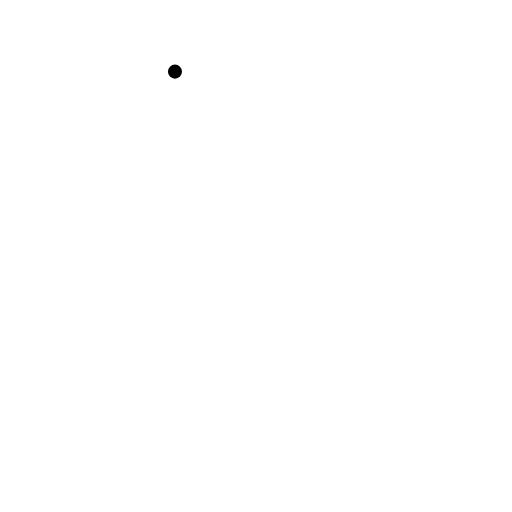
t = 0.00 s
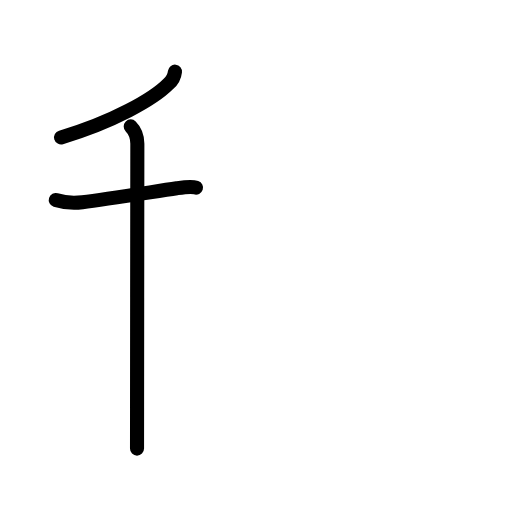
t = 2.58 s
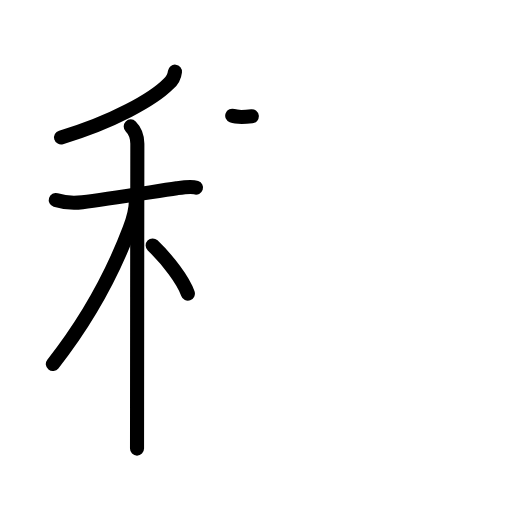
t = 5.25 s
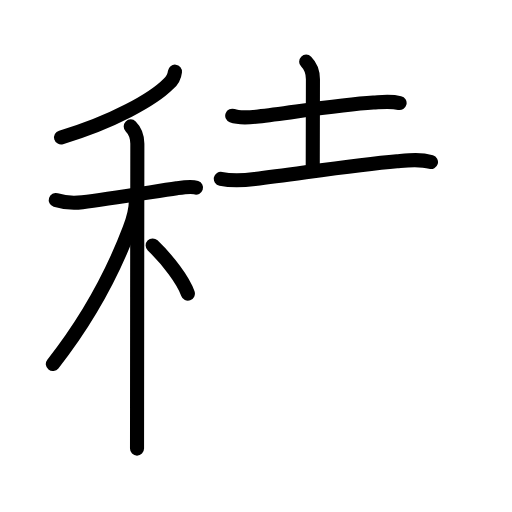
t = 7.75 s
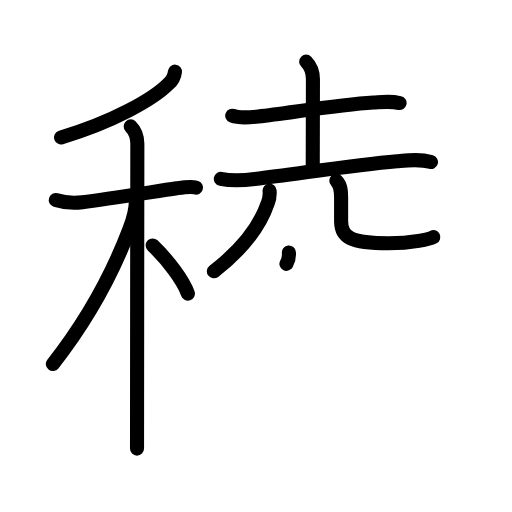
t = 10.38 s
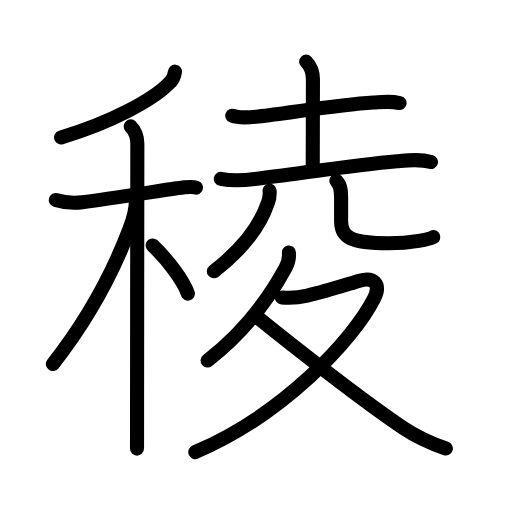
t = 13.00 s

The animated SVG that drew these frames (rendered in a browser with its animation timeline set to each time). Animation: 45 SMIL elements (animate=45); one cycle of 13.00 s.

<?xml version="1.0" encoding="UTF-8"?>
<!--
AniKanjiVG is licensed by CC-BY-SA Paul C. Sommerhoff (https://bitbucket.org/sommerhoff/anikanjivg).
AniKanjiVG uses KanjiVG which is licensed by CC-BY-SA Ulrich Apel (http://kanjivg.tagaini.net).
See also http://creativecommons.org/licenses/by-sa/3.0/
-->
<svg xmlns:kvg='http://kanjivg.tagaini.net' xmlns='http://www.w3.org/2000/svg' width='109' height='109' viewBox='0 0 109 109' style='fill:none;stroke:#000000;stroke-width:3;stroke-linecap:round;stroke-linejoin:round;' id="kvg:kanji_07a1c"><g id="kvg:07a1c" kvg:element="稜"><g id="kvg:07a1c-g1" kvg:element="禾" kvg:position="left" kvg:radical="general"><g id="kvg:07a1c-g2" kvg:element="丿" kvg:position="top"><path id="kvg:07a1c-s1" kvg:type="㇒" d="M37.25,15.25c-0.12,1.08-0.6,1.96-1.45,2.66c-3.14,3.16-11.68,8.03-22.8,11.34"><animate attributeName="d" begin="0.0s" dur="0.5s" from="M37.25,15.25C37.25,15.25,37.25,15.25,37.25,15.25" to="M37.25,15.25c-0.12,1.08-0.6,1.96-1.45,2.66" />
<animate attributeName="d" begin="0.5s" dur="0.5s" from="M37.25,15.25c-0.12,1.08-0.6,1.96-1.45,2.66c0,0,0,0,0,0,0" to="M37.25,15.25c-0.12,1.08-0.6,1.96-1.45,2.66c-3.14,3.16-11.68,8.03-22.8,11.34" />
</path>
</g>
<g id="kvg:07a1c-g3" kvg:element="木" kvg:position="bottom"><path id="kvg:07a1c-s2" kvg:type="㇐" d="M11.87,42.58c2.13,0.67,4.07,0.66,5.67,0.47c5.21-0.64,14.64-2.16,20.09-2.97c1.06-0.16,3.04-0.49,4.1-0.14"><animate attributeName="d" begin="1.0s" dur="0.3333333333333333s" from="M11.87,42.58C11.87,42.58,11.87,42.58,11.87,42.58" to="M11.87,42.58c2.13,0.67,4.07,0.66,5.67,0.47" />
<animate attributeName="d" begin="1.3333333333333333s" dur="0.3333333333333333s" from="M11.87,42.58c2.13,0.67,4.07,0.66,5.67,0.47c0,0,0,0,0,0,0" to="M11.87,42.58c2.13,0.67,4.07,0.66,5.67,0.47c5.21-0.64,14.64-2.16,20.09-2.97" />
<animate attributeName="d" begin="1.6666666666666665s" dur="0.3333333333333333s" from="M11.87,42.58c2.13,0.67,4.07,0.66,5.67,0.47c5.21-0.64,14.64-2.16,20.09-2.97c0,0,0,0,0,0,0" to="M11.87,42.58c2.13,0.67,4.07,0.66,5.67,0.47c5.21-0.64,14.64-2.16,20.09-2.97c1.06-0.16,3.04-0.49,4.1-0.14" />
<animate attributeName="d" begin="0s" dur="1.0s" from="M-100,-100" to="M-100,-100" />
</path>
<path id="kvg:07a1c-s3" kvg:type="㇑" d="M27.83,26.91c1.01,1.01,1.41,2.22,1.41,3.69c0,0.67-0.05,38.29-0.06,56.15c0,4.39-0.01,7.59-0.01,8.75"><animate attributeName="d" begin="2.0s" dur="0.3333333333333333s" from="M27.83,26.91C27.83,26.91,27.83,26.91,27.83,26.91" to="M27.83,26.91c1.01,1.01,1.41,2.22,1.41,3.69" />
<animate attributeName="d" begin="2.3333333333333335s" dur="0.3333333333333333s" from="M27.83,26.91c1.01,1.01,1.41,2.22,1.41,3.69c0,0,0,0,0,0,0" to="M27.83,26.91c1.01,1.01,1.41,2.22,1.41,3.69c0,0.67-0.05,38.29-0.06,56.15" />
<animate attributeName="d" begin="2.6666666666666665s" dur="0.3333333333333333s" from="M27.83,26.91c1.01,1.01,1.41,2.22,1.41,3.69c0,0.67-0.05,38.29-0.06,56.15c0,0,0,0,0,0,0" to="M27.83,26.91c1.01,1.01,1.41,2.22,1.41,3.69c0,0.67-0.05,38.29-0.06,56.15c0,4.39-0.01,7.59-0.01,8.75" />
<animate attributeName="d" begin="0s" dur="2.0s" from="M-100,-100" to="M-100,-100" />
</path>
<path id="kvg:07a1c-s4" kvg:type="㇒" d="M28.93,42.72c0,1.91-0.78,4.49-1.35,5.99C23.97,58.2,18.8,67.9,11.25,77.5"><animate attributeName="d" begin="3.0s" dur="0.5s" from="M28.93,42.72C28.93,42.72,28.93,42.72,28.93,42.72" to="M28.93,42.72c0,1.91-0.78,4.49-1.35,5.99" />
<animate attributeName="d" begin="3.5s" dur="0.5s" from="M28.93,42.72c0,1.91-0.78,4.49-1.35,5.99c0,0,0,0,0,0,0" to="M28.93,42.72c0,1.91-0.78,4.49-1.35,5.99C23.97,58.2,18.8,67.9,11.25,77.5" />
<animate attributeName="d" begin="0s" dur="3.0s" from="M-100,-100" to="M-100,-100" />
</path>
<path id="kvg:07a1c-s5" kvg:type="㇔/㇏" d="M32.5,52.25c3.25,3.12,6.5,7.38,7.5,10.25"><animate attributeName="d" begin="4.0s" dur="1.0s" from="M32.5,52.25C32.5,52.25,32.5,52.25,32.5,52.25" to="M32.5,52.25c3.25,3.12,6.5,7.38,7.5,10.25" />
<animate attributeName="d" begin="0s" dur="4.0s" from="M-100,-100" to="M-100,-100" />
</path>
</g>
</g>
<g id="kvg:07a1c-g4" kvg:position="right"><g id="kvg:07a1c-g5" kvg:position="top"><g id="kvg:07a1c-g6" kvg:element="土"><path id="kvg:07a1c-s6" kvg:type="㇐" d="M49.44,24.63c1.54,0.59,3.97,0.35,5.56,0.17c7.24-0.85,17.09-2.48,24.49-2.96c2.02-0.13,3.63-0.36,5.58,0.09"><animate attributeName="d" begin="5.0s" dur="0.3333333333333333s" from="M49.44,24.63C49.44,24.63,49.44,24.63,49.44,24.63" to="M49.44,24.63c1.54,0.59,3.97,0.35,5.56,0.17" />
<animate attributeName="d" begin="5.333333333333333s" dur="0.3333333333333333s" from="M49.44,24.63c1.54,0.59,3.97,0.35,5.56,0.17c0,0,0,0,0,0,0" to="M49.44,24.63c1.54,0.59,3.97,0.35,5.56,0.17c7.24-0.85,17.09-2.48,24.49-2.96" />
<animate attributeName="d" begin="5.666666666666667s" dur="0.3333333333333333s" from="M49.44,24.63c1.54,0.59,3.97,0.35,5.56,0.17c7.24-0.85,17.09-2.48,24.49-2.96c0,0,0,0,0,0,0" to="M49.44,24.63c1.54,0.59,3.97,0.35,5.56,0.17c7.24-0.85,17.09-2.48,24.49-2.96c2.02-0.13,3.63-0.36,5.58,0.09" />
<animate attributeName="d" begin="0s" dur="5.0s" from="M-100,-100" to="M-100,-100" />
</path>
<path id="kvg:07a1c-s7" kvg:type="㇑a" d="M65.18,13.12c0.98,0.98,1.44,2.23,1.44,3.74c0,4.75-0.04,11.54-0.04,18.69"><animate attributeName="d" begin="6.0s" dur="0.5s" from="M65.18,13.12C65.18,13.12,65.18,13.12,65.18,13.12" to="M65.18,13.12c0.98,0.98,1.44,2.23,1.44,3.74" />
<animate attributeName="d" begin="6.5s" dur="0.5s" from="M65.18,13.12c0.98,0.98,1.44,2.23,1.44,3.74c0,0,0,0,0,0,0" to="M65.18,13.12c0.98,0.98,1.44,2.23,1.44,3.74c0,4.75-0.04,11.54-0.04,18.69" />
<animate attributeName="d" begin="0s" dur="6.0s" from="M-100,-100" to="M-100,-100" />
</path>
<path id="kvg:07a1c-s8" kvg:type="㇐" d="M47.01,38.06c2.74,0.57,5.21,0.3,7.24,0.05c9.79-1.2,21.14-2.99,30.25-3.79c2.46-0.22,4.85-0.54,7.25,0.17"><animate attributeName="d" begin="7.0s" dur="0.3333333333333333s" from="M47.01,38.06C47.01,38.06,47.01,38.06,47.01,38.06" to="M47.01,38.06c2.74,0.57,5.21,0.3,7.24,0.05" />
<animate attributeName="d" begin="7.333333333333333s" dur="0.3333333333333333s" from="M47.01,38.06c2.74,0.57,5.21,0.3,7.24,0.05c0,0,0,0,0,0,0" to="M47.01,38.06c2.74,0.57,5.21,0.3,7.24,0.05c9.79-1.2,21.14-2.99,30.25-3.79" />
<animate attributeName="d" begin="7.666666666666667s" dur="0.3333333333333333s" from="M47.01,38.06c2.74,0.57,5.21,0.3,7.24,0.05c9.79-1.2,21.14-2.99,30.25-3.79c0,0,0,0,0,0,0" to="M47.01,38.06c2.74,0.57,5.21,0.3,7.24,0.05c9.79-1.2,21.14-2.99,30.25-3.79c2.46-0.22,4.85-0.54,7.25,0.17" />
<animate attributeName="d" begin="0s" dur="7.0s" from="M-100,-100" to="M-100,-100" />
</path>
</g>
<g id="kvg:07a1c-g7" kvg:element="八" kvg:original="儿"><g id="kvg:07a1c-g8" kvg:element="丿" kvg:position="left"><path id="kvg:07a1c-s9" kvg:type="㇒" d="M57.39,40.58c0.09,0.92-0.03,1.8-0.38,2.65c-1.29,3.82-4.51,9.15-11.48,14.53"><animate attributeName="d" begin="8.0s" dur="0.5s" from="M57.39,40.58C57.39,40.58,57.39,40.58,57.39,40.58" to="M57.39,40.58c0.09,0.92-0.03,1.8-0.38,2.65" />
<animate attributeName="d" begin="8.5s" dur="0.5s" from="M57.39,40.58c0.09,0.92-0.03,1.8-0.38,2.65c0,0,0,0,0,0,0" to="M57.39,40.58c0.09,0.92-0.03,1.8-0.38,2.65c-1.29,3.82-4.51,9.15-11.48,14.53" />
<animate attributeName="d" begin="0s" dur="8.0s" from="M-100,-100" to="M-100,-100" />
</path>
</g>
<g id="kvg:07a1c-g9" kvg:position="right"><path id="kvg:07a1c-s10" kvg:type="㇄" d="M71.6,38.46c0.91,0.91,1.02,2.04,1.02,3.55c0,1.36,0,3.61,0,5.09c0,3.51,2.13,4.7,10.1,4.7c5.16,0,8.8-0.93,9.53-1.32"><animate attributeName="d" begin="9.0s" dur="0.25s" from="M71.6,38.46C71.6,38.46,71.6,38.46,71.6,38.46" to="M71.6,38.46c0.91,0.91,1.02,2.04,1.02,3.55" />
<animate attributeName="d" begin="9.25s" dur="0.25s" from="M71.6,38.46c0.91,0.91,1.02,2.04,1.02,3.55c0,0,0,0,0,0,0" to="M71.6,38.46c0.91,0.91,1.02,2.04,1.02,3.55c0,1.36,0,3.61,0,5.09" />
<animate attributeName="d" begin="9.5s" dur="0.25s" from="M71.6,38.46c0.91,0.91,1.02,2.04,1.02,3.55c0,1.36,0,3.61,0,5.09c0,0,0,0,0,0,0" to="M71.6,38.46c0.91,0.91,1.02,2.04,1.02,3.55c0,1.36,0,3.61,0,5.09c0,3.51,2.13,4.7,10.1,4.7" />
<animate attributeName="d" begin="9.75s" dur="0.25s" from="M71.6,38.46c0.91,0.91,1.02,2.04,1.02,3.55c0,1.36,0,3.61,0,5.09c0,3.51,2.13,4.7,10.1,4.7c0,0,0,0,0,0,0" to="M71.6,38.46c0.91,0.91,1.02,2.04,1.02,3.55c0,1.36,0,3.61,0,5.09c0,3.51,2.13,4.7,10.1,4.7c5.16,0,8.8-0.93,9.53-1.32" />
<animate attributeName="d" begin="0s" dur="9.0s" from="M-100,-100" to="M-100,-100" />
</path>
</g>
</g>
</g>
<g id="kvg:07a1c-g10" kvg:element="夂" kvg:position="bottom"><path id="kvg:07a1c-s11" kvg:type="㇒" d="M61.5,53.75c0.14,1.34-0.04,2.04-0.69,3.23c-2.56,4.75-7.32,12.52-16.61,19.78"><animate attributeName="d" begin="10.0s" dur="0.5s" from="M61.5,53.75C61.5,53.75,61.5,53.75,61.5,53.75" to="M61.5,53.75c0.14,1.34-0.04,2.04-0.69,3.23" />
<animate attributeName="d" begin="10.5s" dur="0.5s" from="M61.5,53.75c0.14,1.34-0.04,2.04-0.69,3.23c0,0,0,0,0,0,0" to="M61.5,53.75c0.14,1.34-0.04,2.04-0.69,3.23c-2.56,4.75-7.32,12.52-16.61,19.78" />
<animate attributeName="d" begin="0s" dur="10.0s" from="M-100,-100" to="M-100,-100" />
</path>
<path id="kvg:07a1c-s12" kvg:type="㇇" d="M60,63.32c1.93,0.21,3.51,0.06,5.41-0.38c3.46-0.78,7.09-1.95,11.13-3.17c2.94-0.89,4.68,0.66,3.09,3.79c-4.47,8.84-19.51,24.82-38.06,32.69"><animate attributeName="d" begin="11.0s" dur="0.25s" from="M60,63.32C60,63.32,60,63.32,60,63.32" to="M60,63.32c1.93,0.21,3.51,0.06,5.41-0.38" />
<animate attributeName="d" begin="11.25s" dur="0.25s" from="M60,63.32c1.93,0.21,3.51,0.06,5.41-0.38c0,0,0,0,0,0,0" to="M60,63.32c1.93,0.21,3.51,0.06,5.41-0.38c3.46-0.78,7.09-1.95,11.13-3.17" />
<animate attributeName="d" begin="11.5s" dur="0.25s" from="M60,63.32c1.93,0.21,3.51,0.06,5.41-0.38c3.46-0.78,7.09-1.95,11.13-3.17c0,0,0,0,0,0,0" to="M60,63.32c1.93,0.21,3.51,0.06,5.41-0.38c3.46-0.78,7.09-1.95,11.13-3.17c2.94-0.89,4.68,0.66,3.09,3.79" />
<animate attributeName="d" begin="11.75s" dur="0.25s" from="M60,63.32c1.93,0.21,3.51,0.06,5.41-0.38c3.46-0.78,7.09-1.95,11.13-3.17c2.94-0.89,4.68,0.66,3.09,3.79c0,0,0,0,0,0,0" to="M60,63.32c1.93,0.21,3.51,0.06,5.41-0.38c3.46-0.78,7.09-1.95,11.13-3.17c2.94-0.89,4.68,0.66,3.09,3.79c-4.47,8.84-19.51,24.82-38.06,32.69" />
<animate attributeName="d" begin="0s" dur="11.0s" from="M-100,-100" to="M-100,-100" />
</path>
<path id="kvg:07a1c-s13" kvg:type="㇏" d="M55.13,67.82C62,73.38,76.89,85.06,85.74,91.03c2.93,1.97,5.26,3.1,9.18,4.45"><animate attributeName="d" begin="12.0s" dur="0.5s" from="M55.13,67.82C55.13,67.82,55.13,67.82,55.13,67.82" to="M55.13,67.82C62,73.38,76.89,85.06,85.74,91.03" />
<animate attributeName="d" begin="12.5s" dur="0.5s" from="M55.13,67.82C62,73.38,76.89,85.06,85.74,91.03c0,0,0,0,0,0,0" to="M55.13,67.82C62,73.38,76.89,85.06,85.74,91.03c2.93,1.97,5.26,3.1,9.18,4.45" />
<animate attributeName="d" begin="0s" dur="12.0s" from="M-100,-100" to="M-100,-100" />
</path>
</g>
</g>
</g>
</svg>
